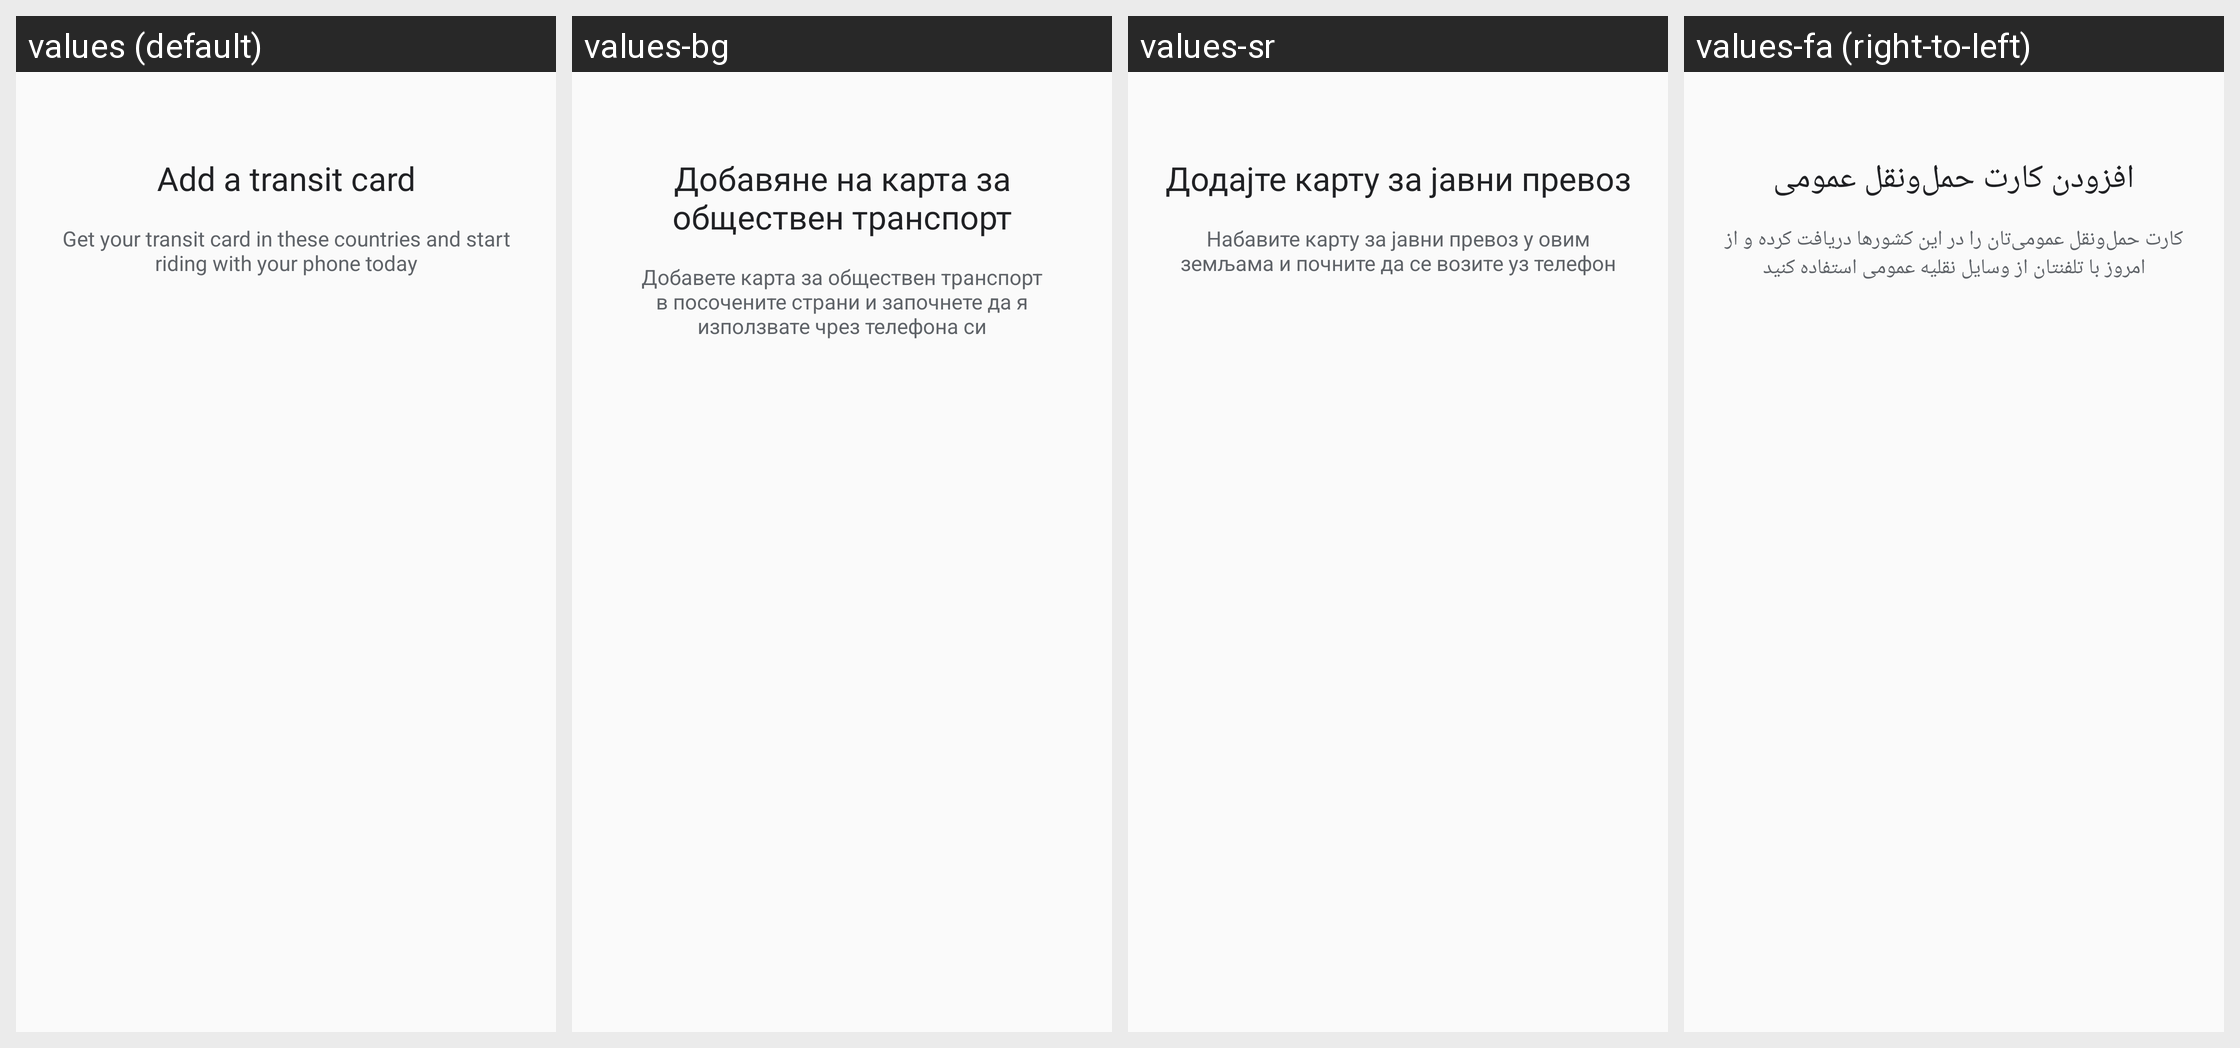

Here is an Android app screen in its default locale and in the app's own translations. Write out the translated-string differences for the strings that appear on this screen.
Android screen res/layout/select_purchasable_card_activity.xml rendered under 4 locales, left to right: values (default), values-bg, values-sr, values-fa (right-to-left). Device: Nexus 5 (rendered at 1080×1920; each locale shown at half size, 540×960, under a caption strip naming it); theme Theme.MaterialComponents.DayNight.NoActionBar.
Other locales in the repository, not shown: values-af, values-am, values-ar, values-az, values-be, values-bn, values-bs, values-ca, values-cs, values-da, values-de, values-el, values-en-rAU, values-en-rCA, values-en-rGB, values-en-rIN, values-en-rSG, values-es, values-es-rUS, values-et, values-eu, values-fi, values-fr, values-fr-rCA, values-gl, values-gu, values-hi, values-hr, values-hu, values-hy, values-in, values-is, values-it, values-iw, values-ja, values-ka, values-kk, values-km, values-kn, values-ko, values-ky, values-lo, values-lt, values-lv, values-mk, values-ml, values-mn, values-mr, values-ms, values-my, values-nb, values-ne, values-nl, values-pa, values-pl, values-pt, values-pt-rBR, values-pt-rPT, values-ro, values-ru, values-si, values-sk, values-sl, values-sq, values-sv, values-sw, values-ta, values-te, values-th, values-tl, values-tr, values-uk, values-ur, values-uz, values-vi, values-zh-rCN, values-zh-rHK, values-zh-rTW, values-zu.
Strings drawn on this screen, with the default value and each locale's value (text and hints the layout hard-codes, and strings that could not be matched under every locale, appear in the picture but are not listed):

select_transit_agency_activity_title
  values: Add a transit card
  values-bg: Добавяне на карта за обществен транспорт
  values-sr: Додајте карту за јавни превоз
  values-fa: افزودن کارت حمل‌و‌نقل عمومی

select_transit_agency_activity_subtitle
  values: Get your transit card in these countries and start riding with your phone today
  values-bg: Добавете карта за обществен транспорт в посочените страни и започнете да я използвате чрез телефона си
  values-sr: Набавите карту за јавни превоз у овим земљама и почните да се возите уз телефон
  values-fa: کارت حمل‌و‌نقل عمومی‌تان را در این کشورها دریافت کرده و از امروز با تلفنتان از وسایل نقلیه عمومی استفاده کنید
